Run: headless pygame with SDL's dummy video driver; simulated clock (each Clock.tick advances the game by its frame time, no real sleeping); random seed 0; keys injected as events and as key.get_pressed() state; no mouse input.
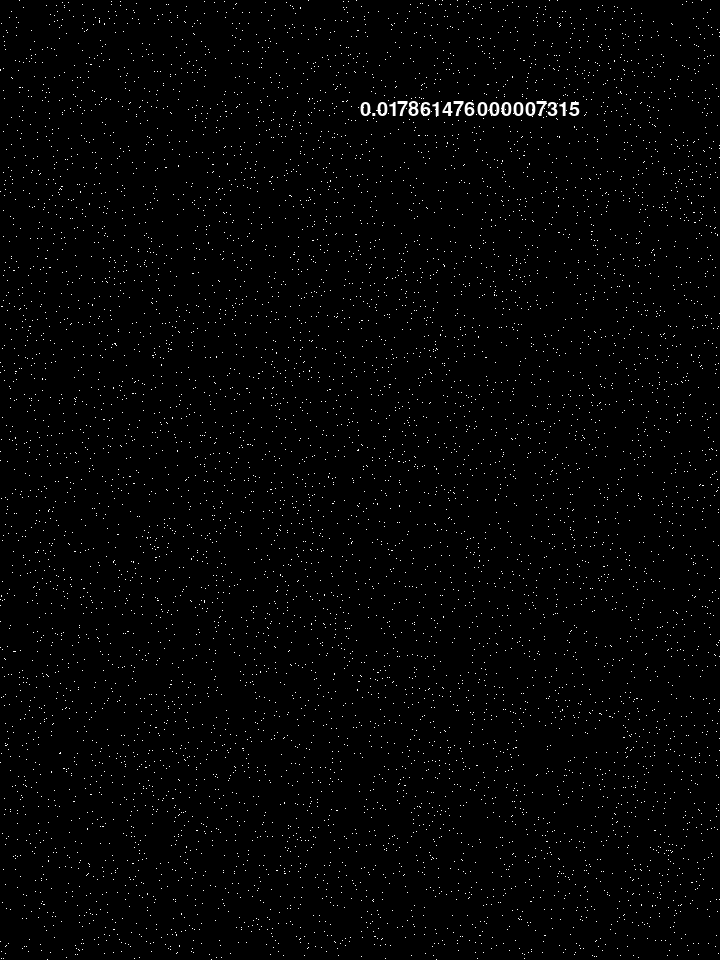
Frame 1 of 4 · flips 1–60 · no input
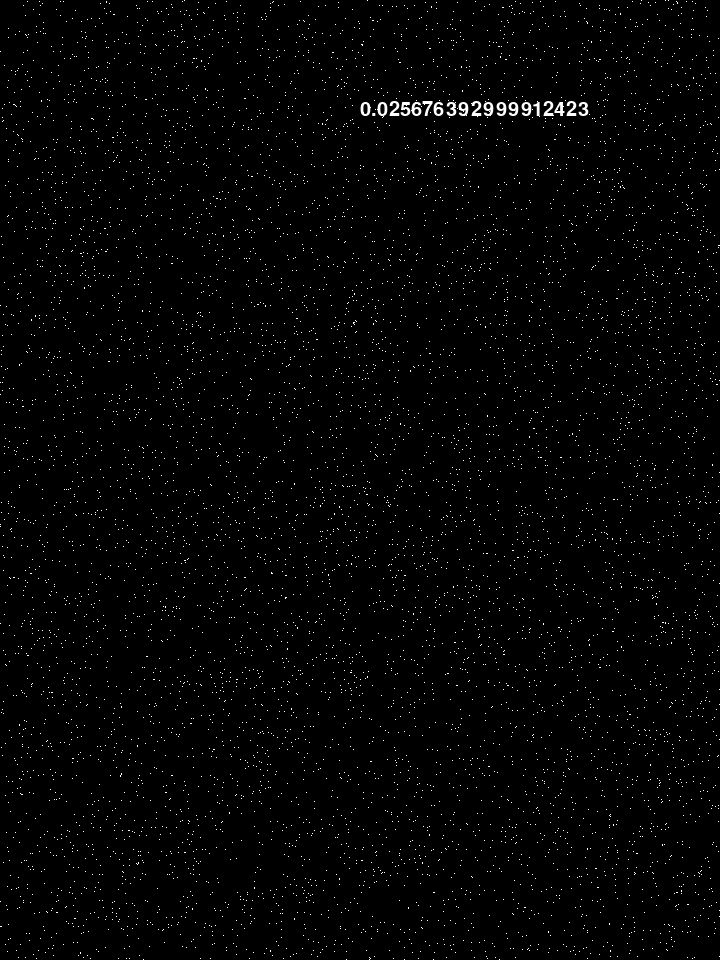
Frame 2 of 4 · flips 61–180 · tapped SPACE, RETURN · held RIGHT (→), D
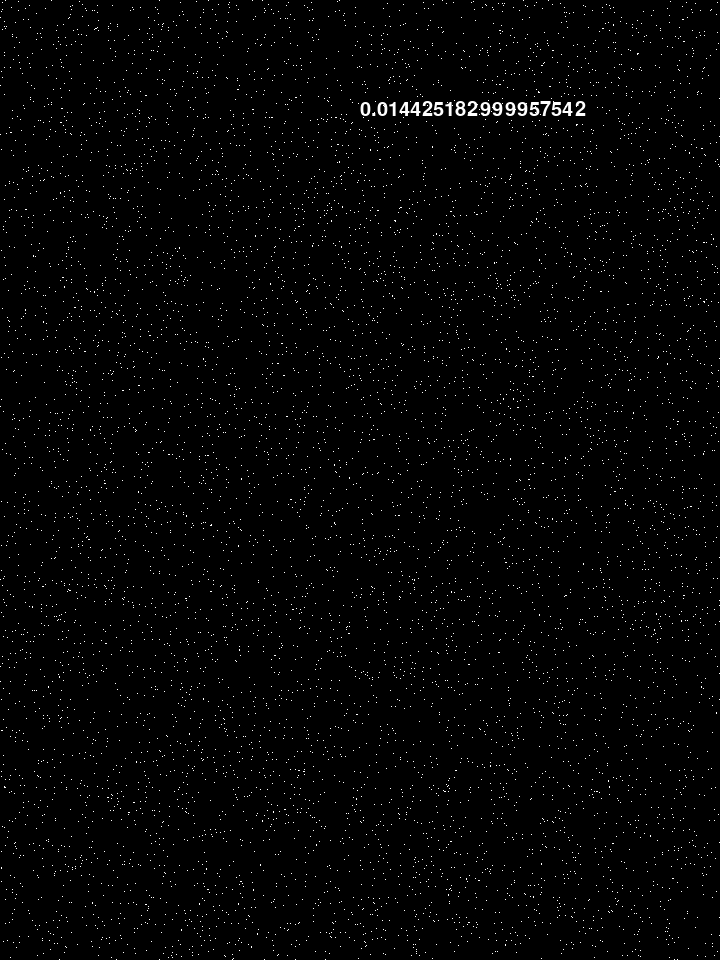
Frame 3 of 4 · flips 181–300 · held DOWN (↓), S
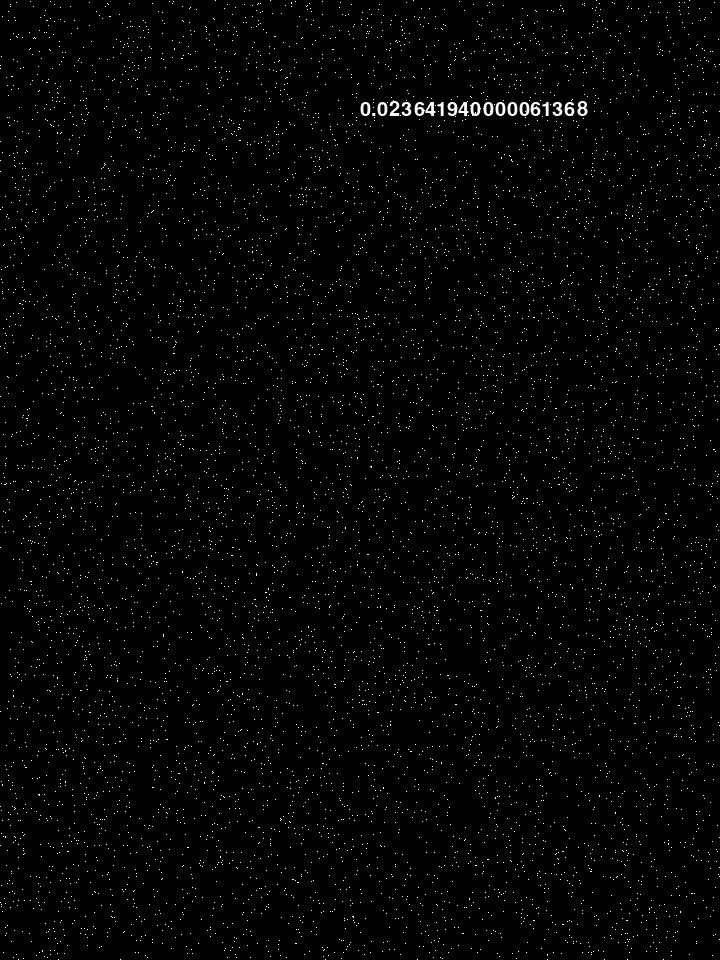
Frame 4 of 4 · flips 301–420 · held LEFT (←), A, UP (↑), W

The pygame program that drew these frames:

import pygame, random, time

WIDTH = 720
HEIGHT = 960
TESTSIZE = 8000

pygame.init()
screen = pygame.display.set_mode((WIDTH, HEIGHT))
clock = pygame.time.Clock()

# using simple surfaces in pygame
def make_piece():
    image = pygame.Surface((1, 1))
    image.fill((255, 255, 255))
    return image

    def update(self):
        self.rect.y += 1
        if self.rect.top > HEIGHT:
            self.rect.bottom = 0
            self.rect.left = random.randint(0, WIDTH)

#using classes and sprite.Sprite objects
class GameObject(pygame.sprite.Sprite):
    def __init__(self, x, y, size, colour):
        pygame.sprite.Sprite.__init__(self)
        self.image = pygame.Surface((size, size))
        self.rect = self.image.get_rect()
        self.rect.center = (x, y)
        self.image.fill(colour)

class Star(GameObject):
    def __init__(self, x, y):
        super().__init__(x, y, 1, (255, 255, 255))

    def update(self):
        ## try using these
        #if random.randint(0, 100) > 99:
            #self.rect.y += 1
        #self.add(updated)
            #if self.rect.top > HEIGHT:
            #    self.rect.bottom = 0

        ## down to here, and comment line below to see impact of random (about 0.2 sec)
        self.rect.center = (random.randint(0, WIDTH), random.randint(0, HEIGHT))

## use this block to test sprite.Group
all_sprites = pygame.sprite.Group()
for _ in range(TESTSIZE):
    x = random.randint(0, WIDTH)
    y = random.randint(0, HEIGHT)
    star = Star(x, y)
    star.add(all_sprites)
updated = pygame.sprite.Group()

## use this block to test simple list of images
#images = []
#for i in range(TESTSIZE):
#    images.append(make_piece())

font = pygame.font.Font(None, 30)
tic = time.perf_counter()

while True:
    screen.fill((0, 0, 0))
    ## if testing simple list, use this
#    for element in images:
#        screen.blit(element, (random.randint(0, WIDTH), random.randint(0, HEIGHT)))

    ## if testing sprite.Group use this
    all_sprites.update()
    all_sprites.draw(screen)

    toc = time.perf_counter() # simple performance timer
    time_txt = str(toc - tic)
    txt = font.render(time_txt, True, (255, 255, 255))
    screen.blit(txt, (WIDTH / 2, 100))

    pygame.display.update()
    #updated.empty()
    # we put the second timer after the screen update
    # as it could be a bottleneck (it isn't)
    tic = time.perf_counter()
